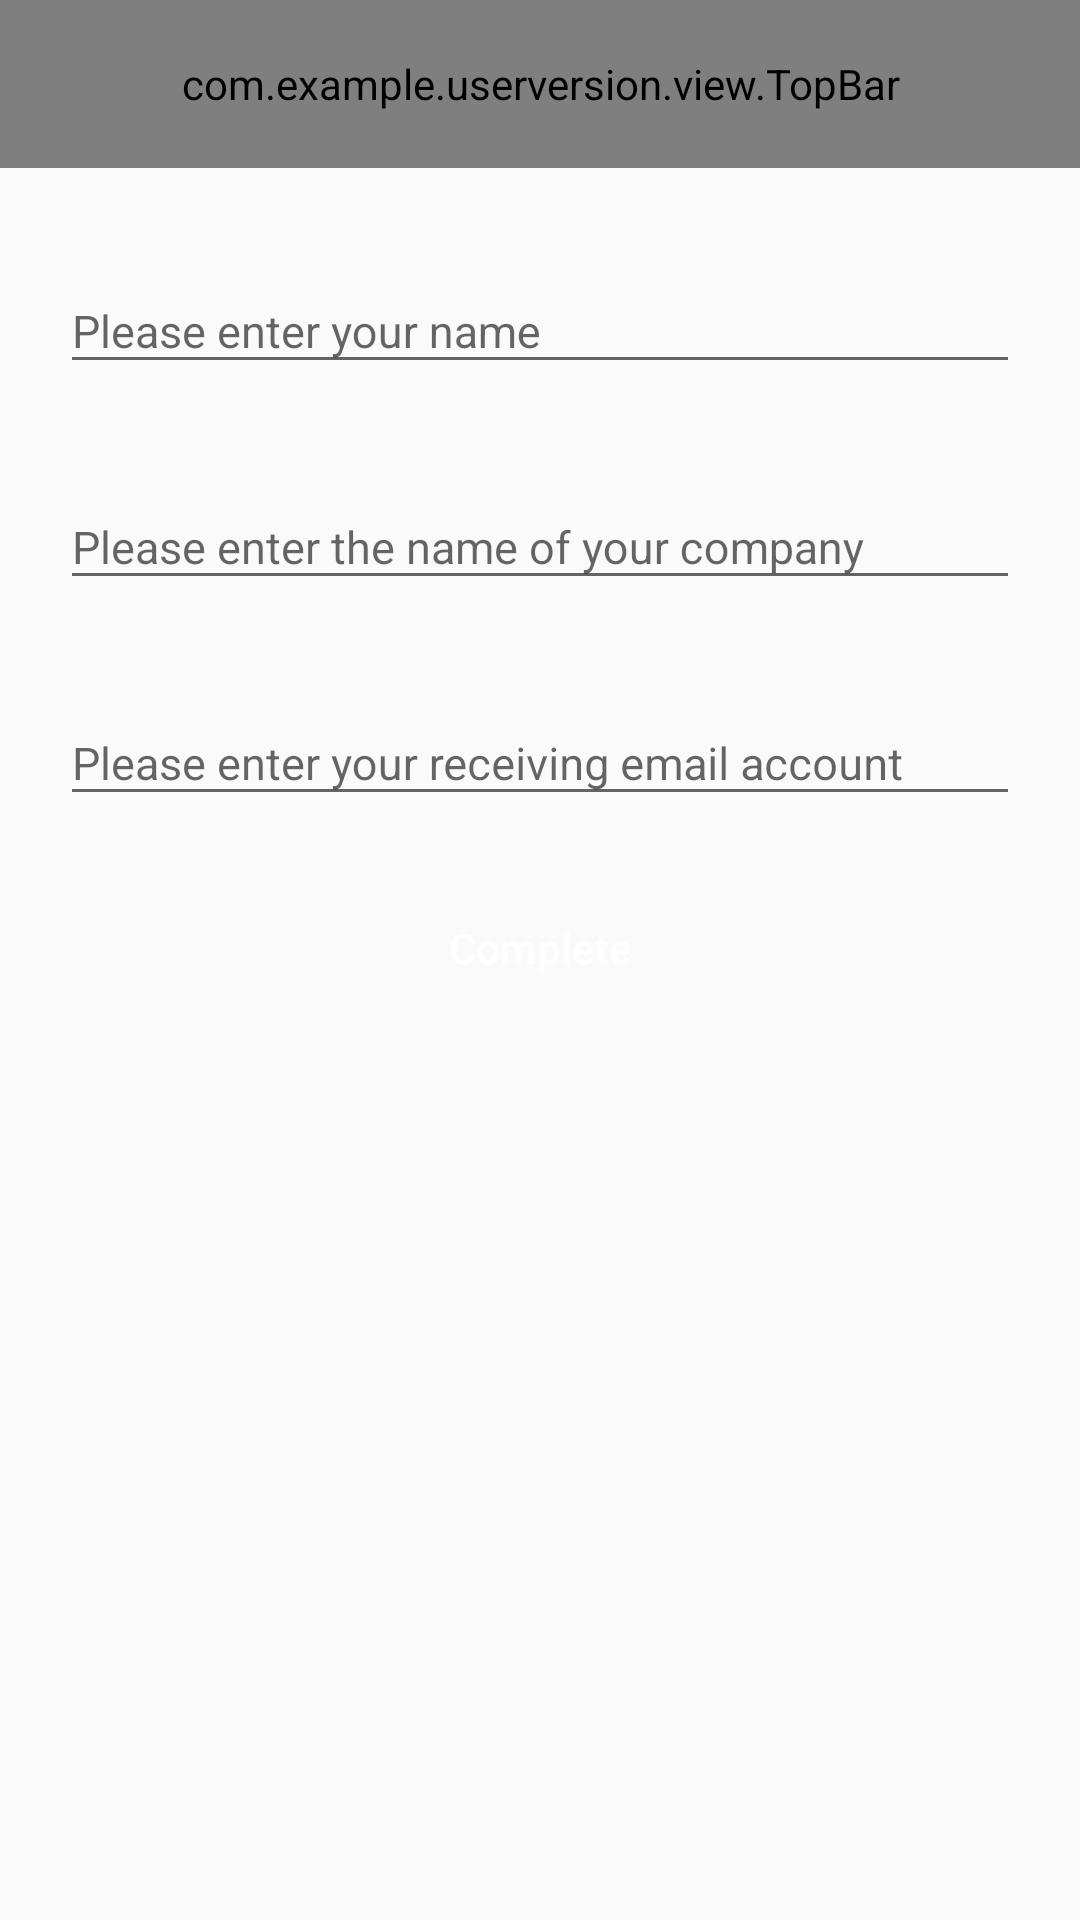

Reconstruct the res/layout file that produces this screen, plus the resources it refers to.
<!-- AndroidManifest.xml: application theme AppTheme -->
<!-- res/layout/activity_register.xml -->
<?xml version="1.0" encoding="utf-8"?>
<LinearLayout xmlns:android="http://schemas.android.com/apk/res/android"
    xmlns:app="http://schemas.android.com/apk/res-auto"
    android:layout_width="match_parent"
    android:layout_height="match_parent"
    android:orientation="vertical">

    <com.example.userversion.view.TopBar
        android:id="@+id/topBar"
        app:title="@string/register"
        android:layout_width="match_parent"
        android:layout_height="?attr/actionBarSize"
        app:isRightShow="false" />

    <LinearLayout
        android:layout_width="match_parent"
        android:layout_height="wrap_content"
        android:layout_margin="10dp"
        android:orientation="vertical">

        <android.support.design.widget.TextInputLayout
            android:id="@+id/tl_name"
            android:layout_width="match_parent"
            android:layout_height="wrap_content"
            android:layout_margin="10dp"
            app:hintTextAppearance="@style/textInputStyle">

            <EditText
                android:id="@+id/et_name"
                android:layout_width="match_parent"
                android:layout_height="wrap_content"
                android:hint="@string/input_name"
                android:textColorHint="#708090"
                android:imeOptions="actionNext"
                android:singleLine="true"
                android:textSize="15sp" />
        </android.support.design.widget.TextInputLayout>

        <android.support.design.widget.TextInputLayout
            android:id="@+id/tl_company"
            android:layout_width="match_parent"
            android:layout_height="wrap_content"
            android:layout_margin="10dp"
            app:hintTextAppearance="@style/textInputStyle">

            <EditText
                android:id="@+id/et_company"
                android:layout_width="match_parent"
                android:layout_height="wrap_content"
                android:hint="@string/input_company"
                android:singleLine="true"
                android:imeOptions="actionNext"
                android:textColorHint="#708090"
                android:textSize="15sp" />
        </android.support.design.widget.TextInputLayout>

        <android.support.design.widget.TextInputLayout
            android:id="@+id/tl_email"
            android:layout_width="match_parent"
            android:layout_height="wrap_content"
            android:layout_margin="10dp"
            app:hintTextAppearance="@style/textInputStyle">

            <EditText
                android:id="@+id/et_email"
                android:layout_width="match_parent"
                android:layout_height="wrap_content"
                android:hint="@string/input_email"
                android:textColorHint="#708090"
                android:imeOptions="actionDone"
                android:singleLine="true"
                android:textSize="15sp" />
        </android.support.design.widget.TextInputLayout>


        <Button
            android:id="@+id/btn_finish"
            android:layout_width="match_parent"
            android:layout_height="wrap_content"
            android:layout_margin="10dp"
            android:background="@drawable/btn_warm_selector"
            android:text="@string/finish"
            android:textColor="@color/white"
            android:textSize="@dimen/title_text_size" />


    </LinearLayout>


</LinearLayout>
<!-- resources referenced by this layout -->
<resources>
  <color name="white">#ffffff</color>
  <string name="finish">Complete</string>
  <string name="input_company">Please enter the name of your company</string>
  <string name="input_email">Please enter your receiving email account</string>
  <string name="input_name">Please enter your name</string>
  <string name="register">Register</string>
  <style name="textInputStyle">
  
          <item name="android:textSize">16sp</item>
          <item name="android:textColor">@color/colorAccent</item>
      </style>
  <style name="AppTheme" parent="Theme.AppCompat.Light.NoActionBar">
          
          <item name="colorPrimary">@color/colorPrimary</item>
          <item name="colorPrimaryDark">@color/colorPrimaryDark</item>
          <item name="colorAccent">@color/colorAccent</item>
          <item name="android:textAllCaps">false</item>
      </style>
  <color name="colorAccent">#DEB887</color>
  <color name="colorPrimary">#4abbe4</color>
  <color name="colorPrimaryDark">#52c3ec</color>
</resources>
